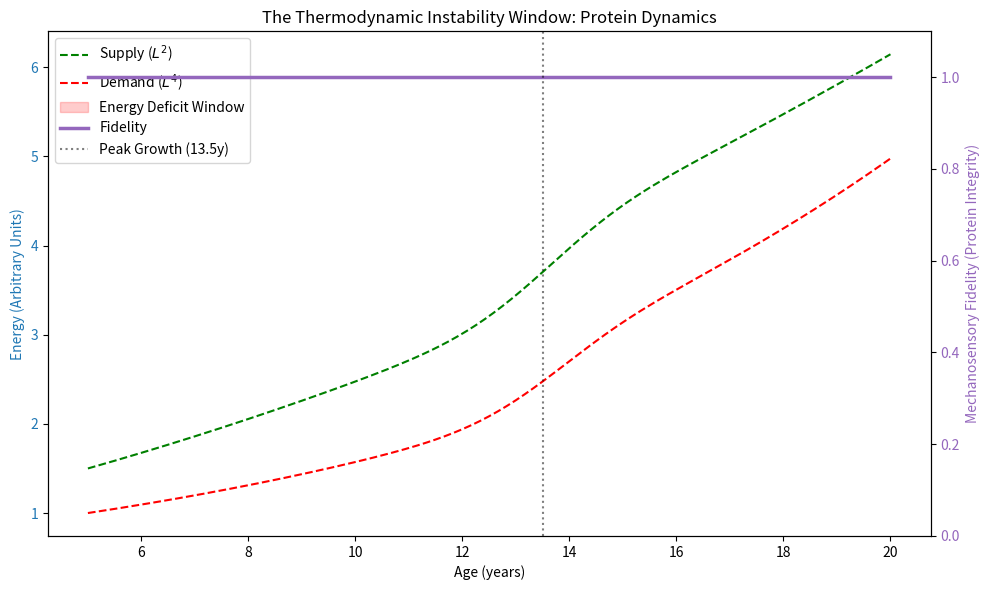

Reproduce this figure in Python.
"""
Experiment: Protein Dynamics - Energy Deficit Window Simulation

This script implements the "Thermodynamic Shift / Energy Deficit Mechanism" described in the
research enhancement prompt. It simulates the competition for metabolic resources between
Mechanosensory (maintenance-heavy) and Growth (synthesis-heavy) proteins during the
adolescent growth spurt.

Equations Implemented:
1. Energy Balance: E_total(t) = E_mechano(t) + E_growth(t) + E_metabolic
2. Dynamics:
   dE_mechano/dt = k_syn_m * [Resources] - k_deg_m * [Mechano]
   dE_growth/dt = k_syn_g * [Resources] - k_deg_g * [Growth]
   [Resources] is a limited pool that cannot scale as fast as demand (L^4 vs L^2 paradox).

Output:
- Time-course plot of Energy Deficit Window.
- CSV data for manuscript plotting.
"""

from pathlib import Path

import matplotlib.pyplot as plt
import numpy as np
import pandas as pd


def run_experiment():
    # Setup output directory
    output_dir = Path("outputs/thermodynamic_cost")
    figures_dir = output_dir / "figures"

    # Ensure all directories exist
    output_dir.mkdir(parents=True, exist_ok=True)
    figures_dir.mkdir(parents=True, exist_ok=True)

    # Time vector: Age 5 to 20 years (monthly resolution)
    age_years = np.linspace(5, 20, (20-5)*12 + 1)

    # -------------------------------------------------------------------------
    # 1. Define Growth Velocity Profile (dV/dt) - The "Demand" Driver
    # -------------------------------------------------------------------------
    # Model a typical adolescent growth spurt peaking at age 13.5 (unisex average)
    def growth_velocity(age):
        # Baseline prepubertal growth ~ 5 cm/yr
        base = 5.0
        # Spurt: Gaussian peak
        # Peak at 13.5, width sigma=1.5 years, amplitude +5 cm/yr (total peak ~10 cm/yr)
        spurt = 5.0 * np.exp(-0.5 * ((age - 13.5) / 1.2)**2)
        return base + spurt

    growth_rate = growth_velocity(age_years) # cm/year

    # Integrate to get Length (L) relative to age 5
    # Assume L(5) = 1.10 m (height), but we care about spinal length ~ 0.35m -> 0.45m
    # Let's scale height velocity to spinal velocity approx 0.4x
    spinal_velocity = growth_rate * 0.4 # cm/year
    dt = 1/12.0 # year
    spinal_length = 35.0 + np.cumsum(spinal_velocity * dt) # cm, starting at 35cm

    # -------------------------------------------------------------------------
    # 2. Define Energy Supply Limit - The "Supply" Constraint
    # -------------------------------------------------------------------------
    # Supply scales as Surface Area (L^2) due to diffusion limit in IVD
    # We normalize supply such that at age 5, Supply > Demand (Ratio > 1.2)
    # Supply(t) = S_0 * (L(t) / L_0)^2
    L_0 = spinal_length[0]
    S_0 = 1.5 # Arbitrary units, starts with 50% buffer
    supply_capacity = S_0 * (spinal_length / L_0)**2

    # -------------------------------------------------------------------------
    # 3. Define Metabolic Demand - The "Cost" Function
    # -------------------------------------------------------------------------
    # Demand has two components:
    # A. Maintenance of Mechanosensors (proportional to L for coverage)
    # B. Active Counter-Moment (proportional to L^4 for gravity)
    # Demand(t) = D_m * (L/L0) + D_g * (L/L0)^4

    # Weighting: In early childhood, maintenance dominates. In adolescence, gravity dominates.
    D_m_0 = 0.8 # Maintenance base cost
    D_g_0 = 0.2 # Gravity base cost
    # Initial Total Demand = 1.0. Initial Supply = 1.5. Surplus = 0.5.

    demand_mechano = D_m_0 * (spinal_length / L_0)
    demand_gravity = D_g_0 * (spinal_length / L_0)**4
    total_demand = demand_mechano + demand_gravity

    # -------------------------------------------------------------------------
    # 4. Compute Energy Deficit and Protein Dynamics
    # -------------------------------------------------------------------------
    # Available Energy for Mechanosensory Maintenance
    # E_available = Supply - (Growth_Cost + Basal_Metabolism)
    # We model this simply: The system prioritizes Growth (genetic program).
    # If Total Demand > Supply, the deficit is taken from Mechanosensory Maintenance.

    energy_balance = supply_capacity - total_demand

    # Mechanosensory Fidelity (0 to 1)
    # If balance > 0, Fidelity = 1.0 (Full repair)
    # If balance < 0, Fidelity decays

    fidelity = np.ones_like(age_years)
    # Simple integration of damage accumulation
    # dF/dt = -k * deficit if deficit > 0 else recovery
    current_f = 1.0
    k_damage = 2.0 # Sensitivity parameter
    k_repair = 5.0

    for i in range(1, len(age_years)):
        deficit = -energy_balance[i]
        if deficit > 0:
            # Deficit: Accumulate damage (loss of fidelity)
            dF = -k_damage * deficit * dt
        else:
            # Surplus: Repair
            dF = k_repair * (-deficit) * dt

        current_f += dF
        current_f = np.clip(current_f, 0.4, 1.0) # Floor at 0.4
        fidelity[i] = current_f

    # -------------------------------------------------------------------------
    # 5. Export Data
    # -------------------------------------------------------------------------
    df = pd.DataFrame({
        'Age_Years': age_years,
        'Growth_Velocity_cm_yr': growth_rate,
        'Spinal_Length_cm': spinal_length,
        'Energy_Supply_L2': supply_capacity,
        'Energy_Demand_L4': total_demand,
        'Energy_Balance': energy_balance,
        'Mechanosensory_Fidelity': fidelity
    })

    csv_path = output_dir / "protein_dynamics_deficit.csv"
    df.to_csv(csv_path, index=False)
    print(f"Data saved to {csv_path}")

    # -------------------------------------------------------------------------
    # 6. Plotting
    # -------------------------------------------------------------------------
    fig, ax1 = plt.subplots(figsize=(10, 6))

    # Plot Energy Balance
    color = 'tab:blue'
    ax1.set_xlabel('Age (years)')
    ax1.set_ylabel('Energy (Arbitrary Units)', color=color)
    ax1.plot(age_years, supply_capacity, label='Supply ($L^2$)', color='green', linestyle='--')
    ax1.plot(age_years, total_demand, label='Demand ($L^4$)', color='red', linestyle='--')
    ax1.tick_params(axis='y', labelcolor=color)
    ax1.fill_between(age_years, supply_capacity, total_demand,
                     where=(total_demand > supply_capacity),
                     color='red', alpha=0.2, label='Energy Deficit Window')

    # Plot Fidelity on twin axis
    ax2 = ax1.twinx()
    color = 'tab:purple'
    ax2.set_ylabel('Mechanosensory Fidelity (Protein Integrity)', color=color)
    ax2.plot(age_years, fidelity, label='Fidelity', color=color, linewidth=2.5)
    ax2.tick_params(axis='y', labelcolor=color)
    ax2.set_ylim(0, 1.1)

    # Mark Growth Spurt Peak
    peak_age = age_years[np.argmax(growth_rate)]
    plt.axvline(x=peak_age, color='k', linestyle=':', alpha=0.5, label=f'Peak Growth ({peak_age}y)')

    plt.title('The Thermodynamic Instability Window: Protein Dynamics')

    # Combined legend
    lines1, labels1 = ax1.get_legend_handles_labels()
    lines2, labels2 = ax2.get_legend_handles_labels()
    ax1.legend(lines1 + lines2, labels1 + labels2, loc='upper left')

    fig.tight_layout()
    fig_path = figures_dir / "protein_dynamics_deficit.png"
    plt.savefig(fig_path, dpi=300)
    print(f"Figure saved to {fig_path}")

if __name__ == "__main__":
    run_experiment()
